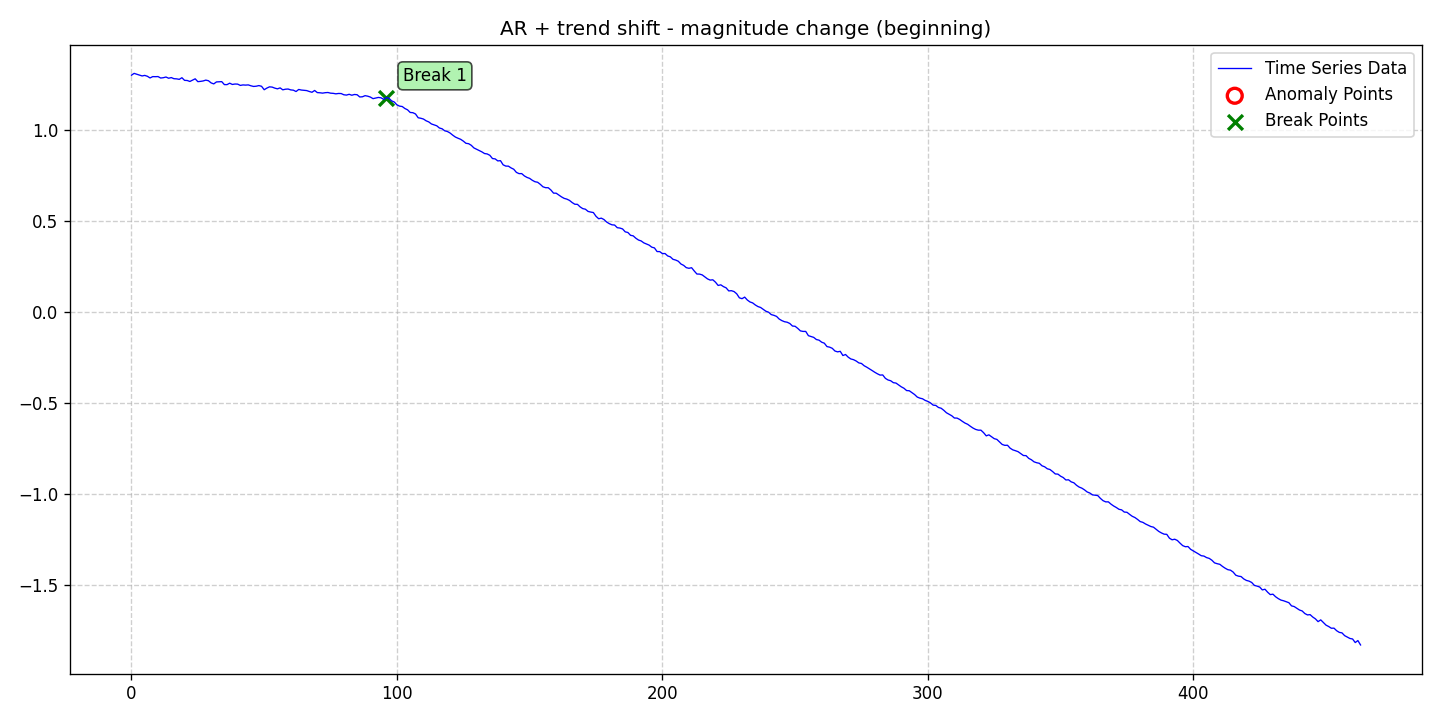

Source data for this figure (header and first rows):
date, data, stationary, det_lin_up, det_lin_down, det_quad, det_cubic, det_exp, det_damped, stoc_trend, volatility, single_seas, multiple_seas, point_anom_single, point_anom_multi, collect_anom, context_anom, mean_shift, var_shift, trend_shift, point_anom_count, point_anom_location, point_anom_point, collect_anom_count
2020-01-01, 1.303, 0, 0, 0, 0, 0, 0, 0, 0, 0, 0, 0, 0, 0, 0, 0, 0, 0, 1, 0, none, , 0
2020-01-02, 1.312, 0, 0, 0, 0, 0, 0, 0, 0, 0, 0, 0, 0, 0, 0, 0, 0, 0, 1, 0, none, , 0
2020-01-03, 1.308, 0, 0, 0, 0, 0, 0, 0, 0, 0, 0, 0, 0, 0, 0, 0, 0, 0, 1, 0, none, , 0
2020-01-04, 1.302, 0, 0, 0, 0, 0, 0, 0, 0, 0, 0, 0, 0, 0, 0, 0, 0, 0, 1, 0, none, , 0
2020-01-05, 1.298, 0, 0, 0, 0, 0, 0, 0, 0, 0, 0, 0, 0, 0, 0, 0, 0, 0, 1, 0, none, , 0
2020-01-06, 1.301, 0, 0, 0, 0, 0, 0, 0, 0, 0, 0, 0, 0, 0, 0, 0, 0, 0, 1, 0, none, , 0
2020-01-07, 1.297, 0, 0, 0, 0, 0, 0, 0, 0, 0, 0, 0, 0, 0, 0, 0, 0, 0, 1, 0, none, , 0
2020-01-08, 1.287, 0, 0, 0, 0, 0, 0, 0, 0, 0, 0, 0, 0, 0, 0, 0, 0, 0, 1, 0, none, , 0
2020-01-09, 1.295, 0, 0, 0, 0, 0, 0, 0, 0, 0, 0, 0, 0, 0, 0, 0, 0, 0, 1, 0, none, , 0
2020-01-10, 1.294, 0, 0, 0, 0, 0, 0, 0, 0, 0, 0, 0, 0, 0, 0, 0, 0, 0, 1, 0, none, , 0
2020-01-11, 1.295, 0, 0, 0, 0, 0, 0, 0, 0, 0, 0, 0, 0, 0, 0, 0, 0, 0, 1, 0, none, , 0
2020-01-12, 1.287, 0, 0, 0, 0, 0, 0, 0, 0, 0, 0, 0, 0, 0, 0, 0, 0, 0, 1, 0, none, , 0
2020-01-13, 1.289, 0, 0, 0, 0, 0, 0, 0, 0, 0, 0, 0, 0, 0, 0, 0, 0, 0, 1, 0, none, , 0
2020-01-14, 1.292, 0, 0, 0, 0, 0, 0, 0, 0, 0, 0, 0, 0, 0, 0, 0, 0, 0, 1, 0, none, , 0
2020-01-15, 1.286, 0, 0, 0, 0, 0, 0, 0, 0, 0, 0, 0, 0, 0, 0, 0, 0, 0, 1, 0, none, , 0
2020-01-16, 1.289, 0, 0, 0, 0, 0, 0, 0, 0, 0, 0, 0, 0, 0, 0, 0, 0, 0, 1, 0, none, , 0
2020-01-17, 1.283, 0, 0, 0, 0, 0, 0, 0, 0, 0, 0, 0, 0, 0, 0, 0, 0, 0, 1, 0, none, , 0
2020-01-18, 1.282, 0, 0, 0, 0, 0, 0, 0, 0, 0, 0, 0, 0, 0, 0, 0, 0, 0, 1, 0, none, , 0
2020-01-19, 1.28, 0, 0, 0, 0, 0, 0, 0, 0, 0, 0, 0, 0, 0, 0, 0, 0, 0, 1, 0, none, , 0
2020-01-20, 1.289, 0, 0, 0, 0, 0, 0, 0, 0, 0, 0, 0, 0, 0, 0, 0, 0, 0, 1, 0, none, , 0
2020-01-21, 1.274, 0, 0, 0, 0, 0, 0, 0, 0, 0, 0, 0, 0, 0, 0, 0, 0, 0, 1, 0, none, , 0
2020-01-22, 1.273, 0, 0, 0, 0, 0, 0, 0, 0, 0, 0, 0, 0, 0, 0, 0, 0, 0, 1, 0, none, , 0
2020-01-23, 1.268, 0, 0, 0, 0, 0, 0, 0, 0, 0, 0, 0, 0, 0, 0, 0, 0, 0, 1, 0, none, , 0
2020-01-24, 1.275, 0, 0, 0, 0, 0, 0, 0, 0, 0, 0, 0, 0, 0, 0, 0, 0, 0, 1, 0, none, , 0
2020-01-25, 1.283, 0, 0, 0, 0, 0, 0, 0, 0, 0, 0, 0, 0, 0, 0, 0, 0, 0, 1, 0, none, , 0
2020-01-26, 1.267, 0, 0, 0, 0, 0, 0, 0, 0, 0, 0, 0, 0, 0, 0, 0, 0, 0, 1, 0, none, , 0
2020-01-27, 1.269, 0, 0, 0, 0, 0, 0, 0, 0, 0, 0, 0, 0, 0, 0, 0, 0, 0, 1, 0, none, , 0
2020-01-28, 1.271, 0, 0, 0, 0, 0, 0, 0, 0, 0, 0, 0, 0, 0, 0, 0, 0, 0, 1, 0, none, , 0
2020-01-29, 1.275, 0, 0, 0, 0, 0, 0, 0, 0, 0, 0, 0, 0, 0, 0, 0, 0, 0, 1, 0, none, , 0
2020-01-30, 1.272, 0, 0, 0, 0, 0, 0, 0, 0, 0, 0, 0, 0, 0, 0, 0, 0, 0, 1, 0, none, , 0
2020-01-31, 1.26, 0, 0, 0, 0, 0, 0, 0, 0, 0, 0, 0, 0, 0, 0, 0, 0, 0, 1, 0, none, , 0
2020-02-01, 1.255, 0, 0, 0, 0, 0, 0, 0, 0, 0, 0, 0, 0, 0, 0, 0, 0, 0, 1, 0, none, , 0
2020-02-02, 1.265, 0, 0, 0, 0, 0, 0, 0, 0, 0, 0, 0, 0, 0, 0, 0, 0, 0, 1, 0, none, , 0
2020-02-03, 1.267, 0, 0, 0, 0, 0, 0, 0, 0, 0, 0, 0, 0, 0, 0, 0, 0, 0, 1, 0, none, , 0
2020-02-04, 1.267, 0, 0, 0, 0, 0, 0, 0, 0, 0, 0, 0, 0, 0, 0, 0, 0, 0, 1, 0, none, , 0
2020-02-05, 1.251, 0, 0, 0, 0, 0, 0, 0, 0, 0, 0, 0, 0, 0, 0, 0, 0, 0, 1, 0, none, , 0
2020-02-06, 1.251, 0, 0, 0, 0, 0, 0, 0, 0, 0, 0, 0, 0, 0, 0, 0, 0, 0, 1, 0, none, , 0
2020-02-07, 1.259, 0, 0, 0, 0, 0, 0, 0, 0, 0, 0, 0, 0, 0, 0, 0, 0, 0, 1, 0, none, , 0
2020-02-08, 1.252, 0, 0, 0, 0, 0, 0, 0, 0, 0, 0, 0, 0, 0, 0, 0, 0, 0, 1, 0, none, , 0
2020-02-09, 1.254, 0, 0, 0, 0, 0, 0, 0, 0, 0, 0, 0, 0, 0, 0, 0, 0, 0, 1, 0, none, , 0
2020-02-10, 1.253, 0, 0, 0, 0, 0, 0, 0, 0, 0, 0, 0, 0, 0, 0, 0, 0, 0, 1, 0, none, , 0
2020-02-11, 1.246, 0, 0, 0, 0, 0, 0, 0, 0, 0, 0, 0, 0, 0, 0, 0, 0, 0, 1, 0, none, , 0
2020-02-12, 1.249, 0, 0, 0, 0, 0, 0, 0, 0, 0, 0, 0, 0, 0, 0, 0, 0, 0, 1, 0, none, , 0
2020-02-13, 1.248, 0, 0, 0, 0, 0, 0, 0, 0, 0, 0, 0, 0, 0, 0, 0, 0, 0, 1, 0, none, , 0
2020-02-14, 1.249, 0, 0, 0, 0, 0, 0, 0, 0, 0, 0, 0, 0, 0, 0, 0, 0, 0, 1, 0, none, , 0
2020-02-15, 1.244, 0, 0, 0, 0, 0, 0, 0, 0, 0, 0, 0, 0, 0, 0, 0, 0, 0, 1, 0, none, , 0
2020-02-16, 1.241, 0, 0, 0, 0, 0, 0, 0, 0, 0, 0, 0, 0, 0, 0, 0, 0, 0, 1, 0, none, , 0
2020-02-17, 1.242, 0, 0, 0, 0, 0, 0, 0, 0, 0, 0, 0, 0, 0, 0, 0, 0, 0, 1, 0, none, , 0
2020-02-18, 1.245, 0, 0, 0, 0, 0, 0, 0, 0, 0, 0, 0, 0, 0, 0, 0, 0, 0, 1, 0, none, , 0
2020-02-19, 1.242, 0, 0, 0, 0, 0, 0, 0, 0, 0, 0, 0, 0, 0, 0, 0, 0, 0, 1, 0, none, , 0
2020-02-20, 1.223, 0, 0, 0, 0, 0, 0, 0, 0, 0, 0, 0, 0, 0, 0, 0, 0, 0, 1, 0, none, , 0
2020-02-21, 1.232, 0, 0, 0, 0, 0, 0, 0, 0, 0, 0, 0, 0, 0, 0, 0, 0, 0, 1, 0, none, , 0
2020-02-22, 1.238, 0, 0, 0, 0, 0, 0, 0, 0, 0, 0, 0, 0, 0, 0, 0, 0, 0, 1, 0, none, , 0
2020-02-23, 1.237, 0, 0, 0, 0, 0, 0, 0, 0, 0, 0, 0, 0, 0, 0, 0, 0, 0, 1, 0, none, , 0
2020-02-24, 1.231, 0, 0, 0, 0, 0, 0, 0, 0, 0, 0, 0, 0, 0, 0, 0, 0, 0, 1, 0, none, , 0
2020-02-25, 1.228, 0, 0, 0, 0, 0, 0, 0, 0, 0, 0, 0, 0, 0, 0, 0, 0, 0, 1, 0, none, , 0
2020-02-26, 1.233, 0, 0, 0, 0, 0, 0, 0, 0, 0, 0, 0, 0, 0, 0, 0, 0, 0, 1, 0, none, , 0
2020-02-27, 1.222, 0, 0, 0, 0, 0, 0, 0, 0, 0, 0, 0, 0, 0, 0, 0, 0, 0, 1, 0, none, , 0
2020-02-28, 1.225, 0, 0, 0, 0, 0, 0, 0, 0, 0, 0, 0, 0, 0, 0, 0, 0, 0, 1, 0, none, , 0
2020-02-29, 1.227, 0, 0, 0, 0, 0, 0, 0, 0, 0, 0, 0, 0, 0, 0, 0, 0, 0, 1, 0, none, , 0
... 404 more rows
